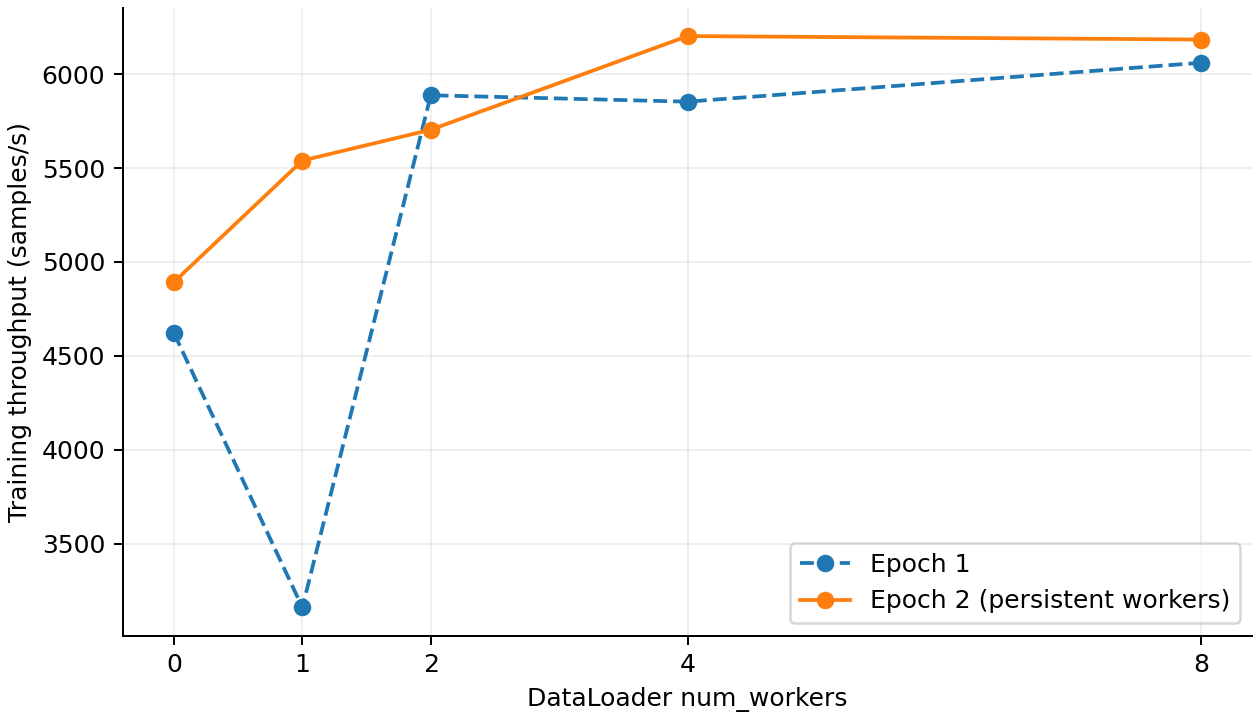

The table this chart was drawn from, first rows:
num_workers, epoch1_samples_s, epoch2_samples_s, peak_tree_rss_mb
0, 4621, 4893, 625.8
1, 3160, 5540, 950.4
2, 5888, 5704, 1346
4, 5854, 6203, 1777
8, 6061, 6185, 2825
